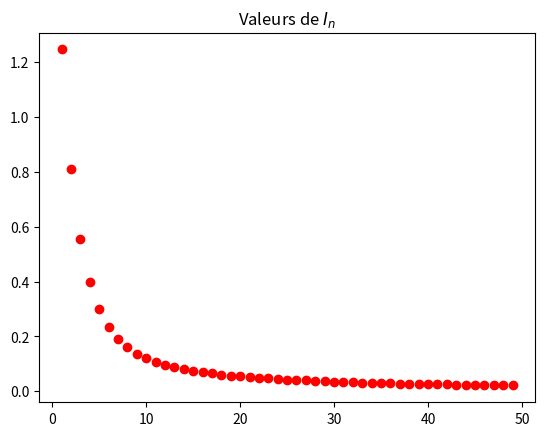
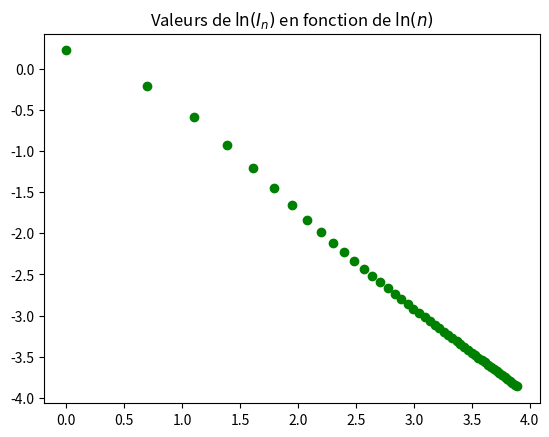
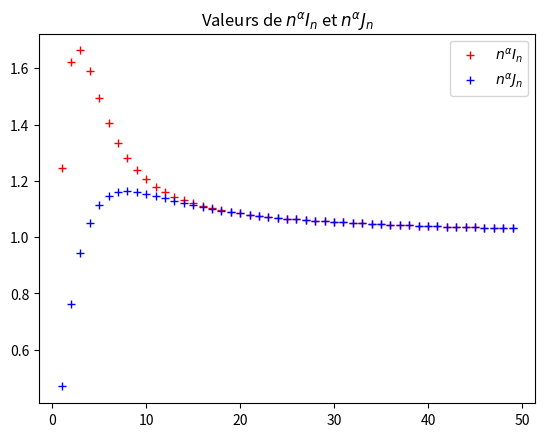
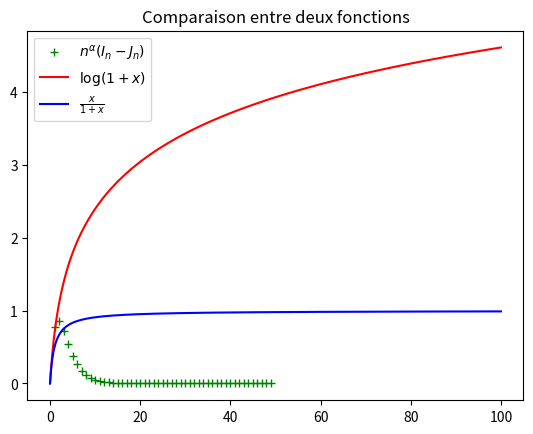

The matplotlib source for these figures, in order: (Note: this script raises an exception after producing the figures.)
#!/usr/bin/env python
# coding: utf-8
# In[1]:
import numpy as np
import matplotlib.pyplot as plt
from scipy import integrate
import numpy.random as rd
# In[2]:
def I(n):
    def f(t):
        return 1 / ((1+t)**n * np.sqrt(1-t))
    i, err = integrate.quad(f, 0, 1)
    return i
# In[3]:
def J(n):
    def f(t):
        return 1 / ((1+t)**n * np.sqrt(1-t))
    i, err = integrate.quad(f, 0, 0.5)
    return i
# In[12]:
valeurs_n = np.arange(1, 50)
valeurs_In = np.array([I(n) for n in valeurs_n])
plt.figure()
plt.plot(valeurs_n, valeurs_In, 'ro')
plt.title("Valeurs de $I_n$")
plt.show()
# In[13]:
plt.figure()
plt.plot(np.log(valeurs_n), np.log(valeurs_In), 'go')
plt.title(r"Valeurs de $\ln(I_n)$ en fonction de $\ln(n)$")
plt.show()
# In[14]:
valeurs_Jn = np.array([J(n) for n in valeurs_n])
alpha = 1
plt.figure()
plt.plot(valeurs_n, valeurs_n**alpha * valeurs_In, 'r+', label=r'$n^{\alpha} I_n$')
plt.plot(valeurs_n, valeurs_n**alpha * valeurs_Jn, 'b+', label=r'$n^{\alpha} J_n$')
plt.legend()
plt.title(r"Valeurs de $n^{\alpha} I_n$ et $n^{\alpha} J_n$")
plt.show()
# In[16]:
plt.figure()
plt.plot(valeurs_n, valeurs_n**alpha * (valeurs_In - valeurs_Jn), 'g+', label=r'$n^{\alpha} (I_n - J_n)$')
plt.legend()
plt.title(r"Valeurs de $n^{\alpha} (I_n - J_n)$")
plt.show()
# In[18]:
X = np.linspace(0, 100, 10000)
plt.plot(X, np.log(1 + X), 'r-', label=r'$\log(1+x)$')
plt.plot(X, X / (1 + X), 'b-', label=r'$\frac{x}{1+x}$')
plt.legend()
plt.title("Comparaison entre deux fonctions")
plt.show()
# In[3]:
M = max_de_f = max(Ys)
print("Sur [0, 1], avec 2000 points, M =", M)
# In[4]:
plt.figure()
plt.plot(Xs, Ys)
plt.title("Fonction $f(x)$ sur $[0,1]$")
plt.show()
# In[11]:
def In(x, n):
    def fn(x):
        return f(x) ** n
    return integrate.quad(fn, 0, 1)[0]
def Sn(x):
    return np.sum([In(Xs, n) * x**n for n in range(0, n+1)], axis=0)
# In[12]:
for n in range(10):
    print("In(x,", n, ") =", In(Xs, n))
# In[13]:
a = 1/M + 0.1
X2s = np.linspace(-a, a, 2000)
plt.figure()
for n in [10, 20, 30, 40, 50]:
    plt.plot(X2s, Sn(X2s), label="n =" + str(n))
plt.legend()
plt.show()
# In[14]:
def un(n):
    return In(Xs, n + 1) / In(Xs, n)
# In[15]:
for n in range(10):
    print("un =", un(n), "pour n =", n)
# In[26]:
def affiche_termes_un(N):
    valeurs_un = [0] * N
    for n in range(N):
        valeurs_un[n] = un(n)
    plt.figure()
    plt.plot(valeurs_un, 'o-')
    plt.title("Suite $u_n$")
    plt.grid()
    plt.show()
# In[27]:
affiche_termes_un(30)
# In[28]:
affiche_termes_un(100)
# In[29]:
case_max = 12
univers = list(range(case_max))
# In[30]:
def prochaine_case(case):
    return (case + rd.randint(1, 6+1)) % case_max
# In[48]:
def Yn(duree, depart=0):
    case = depart
    for coup in range(duree):
        case = prochaine_case(case)
    return case
# In[32]:
[Yn(1) for _ in range(10)]
# In[39]:
[Yn(100) for _ in range(10)]
# In[40]:
np.bincount(_, minlength=case_max)
# In[44]:
def histogramme(duree, repetitions=5000):
    cases = [Yn(duree) for _ in range(repetitions)]
    frequences = np.bincount(cases, minlength=case_max)
    # aussi a la main si besoin
    frequences = [0] * case_max
    for case in cases:
        frequences[case] += 1
    return frequences / np.sum(frequences)
# In[45]:
histogramme(50)
# In[55]:
def voir_histogramme(valeurs_n):
    for n in valeurs_n:
        plt.figure()
        plt.bar(np.arange(case_max), histogramme(n))
        plt.title("Histogramme de cases visitées en " + str(n) + " coups")
        plt.show()
# In[58]:
voir_histogramme([1, 2, 3, 50, 100, 200])
# In[70]:
P = np.zeros((case_max, case_max))
# In[71]:
for k in range(case_max):
    for i in range(k - 6, k):
        P[k, i] = 1
# In[72]:
P
# In[73]:
import numpy.linalg as LA
# In[75]:
spectre, vecteur_propres = LA.eig(P)
# In[84]:
np.round(spectre)
# In[83]:
np.round(vecteur_propres[0])
# In[33]:
def f(x):
    return 1 / (2 - np.exp(x))
# In[22]:
from math import factorial
def a_0an(nMax):
    valeurs_a = np.zeros(nMax+1)
    valeurs_a[0] = 1.0
    for n in range(1, nMax+1):
        valeurs_a[n] = sum(valeurs_a[n-k] / factorial(k) for k in range(1, n+1))
    return valeurs_a
# In[26]:
nMax = 10
valeurs_n = np.arange(0, nMax + 1)
valeurs_a = a_0an(nMax)
for n in valeurs_n:
    print("Pour n =", n, "on a a(n) =", valeurs_a[n])
# In[29]:
plt.figure()
plt.plot(valeurs_n, valeurs_a, 'ro', label=r'$a(n)$')
plt.plot(valeurs_n, 1 / np.log(2)**valeurs_n, 'g+', label=r'$1/\log(2)^n$')
plt.plot(valeurs_n, 1 / (2 * np.log(2)**valeurs_n), 'bd', label=r'$1/(2\log(2)^n)$')
plt.title("$a(n)$ et deux autres suites")
plt.legend()
plt.show()
# In[30]:
def Sn(x, n):
    valeurs_a = a_0an(n)
    return sum(valeurs_a[k] * x**k for k in range(0, n + 1))
# In[32]:
x = 0.5
for n in range(0, 6 + 1):
    print("Pour n =", n, "S_n(x) =", Sn(x, n))
# In[68]:
valeurs_x = np.linspace(0, 0.5, 1000)
valeurs_f = f(valeurs_x)
# In[67]:
plt.figure()
for n in range(0, 6 + 1):
    valeurs_Sn = []
    for x in valeurs_x:
        valeurs_Sn.append(Sn(x, n))
    plt.plot(valeurs_x, valeurs_Sn, ':', label='$S_' + str(n) + '(x)$')
plt.plot(valeurs_x, valeurs_f, '-', label='$f(x)$')
plt.title("$f(x)$ et $S_n(x)$ pour $n = 0$ à $n = 6$")
plt.legend()
plt.show()
# In[2]:
def u(n):
    return np.arctan(n+1) - np.arctan(n)
# In[42]:
valeurs_n = np.arange(50)
valeurs_u = u(valeurs_n)
plt.figure()
plt.plot(valeurs_n, valeurs_u, "o-")
plt.title("Premières valeurs de $u_n$")
# In[44]:
pi/2
# In[43]:
sum(valeurs_u)
# In[45]:
somme_serie = pi/2
somme_partielle = sum(valeurs_u)
erreur_relative = abs(somme_partielle - somme_serie) / somme_serie
erreur_relative
# In[4]:
valeurs_n = np.arange(10, 1000)
valeurs_u = u(valeurs_n)
valeurs_equivalents = 1 / (valeurs_n * (valeurs_n + 1))
plt.figure()
plt.plot(valeurs_n, valeurs_u / valeurs_equivalents, "-")
plt.title(r"Valeurs de $u_n / \frac{1}{n(n+1)}$")
# In[36]:
from math import ceil, sqrt, pi
# In[37]:
def Se(e, delta=1e-5, borne_sur_n_0=10000):
    borne_sur_n_1 = int(ceil(1 + sqrt(delta)/2.0))
    borne_sur_n = max(borne_sur_n_0, borne_sur_n_1)
    somme_partielle = 0
    for n in range(0, borne_sur_n + 1):
        somme_partielle += e(n) * u(n)
    return somme_partielle
# In[38]:
def e010101(n):
    return 1 if n % 2 == 0 else 0
# In[39]:
delta = 1e-5
Se010101 = Se(e010101, delta)
print("Pour delta =", delta, "on a Se010101(delta) ~=", round(Se010101, 5))
# In[50]:
def inverse_Se(x, n):
    assert 0 < x < pi/2.0, "Erreur : x doit être entre 0 et pi/2 strictement."
    print("Je vous laisse chercher.")
    raise NotImplementedError
# In[51]:
from random import random
def pile(proba):
    """ True si pile, False si face (false, face, facile à retenir)."""
    return random() < proba
# In[52]:
def En(n, p):
    lance = pile(p)
    for i in range(n - 1):
        nouveau_lance = pile(p)
        if lance and nouveau_lance:
            return False
        nouveau_lance = lance
    return True
# In[55]:
import numpy as np
# In[56]:
lances = [ En(2, 0.5) for _ in range(100) ]
np.bincount(lances)
# In[59]:
def pn(n, p, nbSimulations=100000):
    return np.mean([ En(n, p) for _ in range(nbSimulations) ])
# In[60]:
pn(2, 0.5)
# In[61]:
pn(4, 0.5)
# In[62]:
pn(4, 0.1)
# In[63]:
pn(4, 0.9)
# In[66]:
pn(6, 0.2)
# In[67]:
pn(20, 0.2)
# In[69]:
pn(100, 0.2)
# In[72]:
from math import floor, log, pi
# In[73]:
delta = 1e-5
def f(x):
    if x == 0: return 0
    borne_sur_n = int(floor(log((6/pi**2 * delta), abs(x)) - 1))
    somme_partielle = 0
    for n in range(1, borne_sur_n + 1):
        somme_partielle += x**n / n**2
    return somme_partielle
# In[76]:
for x in [-0.75, -0.5, 0.25, 0, 0.25, 0.5, 0.75]:
    print("Pour x =", x, "\tf(x) =", round(f(x), 5))
# In[77]:
from scipy import integrate
# In[78]:
def g(x):
    def h(t):
        return log(1 - t) / t
    integrale, erreur = integrate.quad(h, 0, x)
    return integrale
# In[79]:
import numpy as np
import matplotlib.pyplot as plt
# In[80]:
domaine = np.linspace(-0.99, 0.99, 1000)
valeurs_f = [f(x) for x in domaine]
valeurs_g = [g(x) for x in domaine]
plt.figure()
plt.plot(domaine, valeurs_f, label="$f(x)$")
plt.plot(domaine, valeurs_g, label="$g(x)$")
plt.legend()
plt.grid()
plt.title("Représentation de $f(x)$ et $g(x)$")
plt.show()